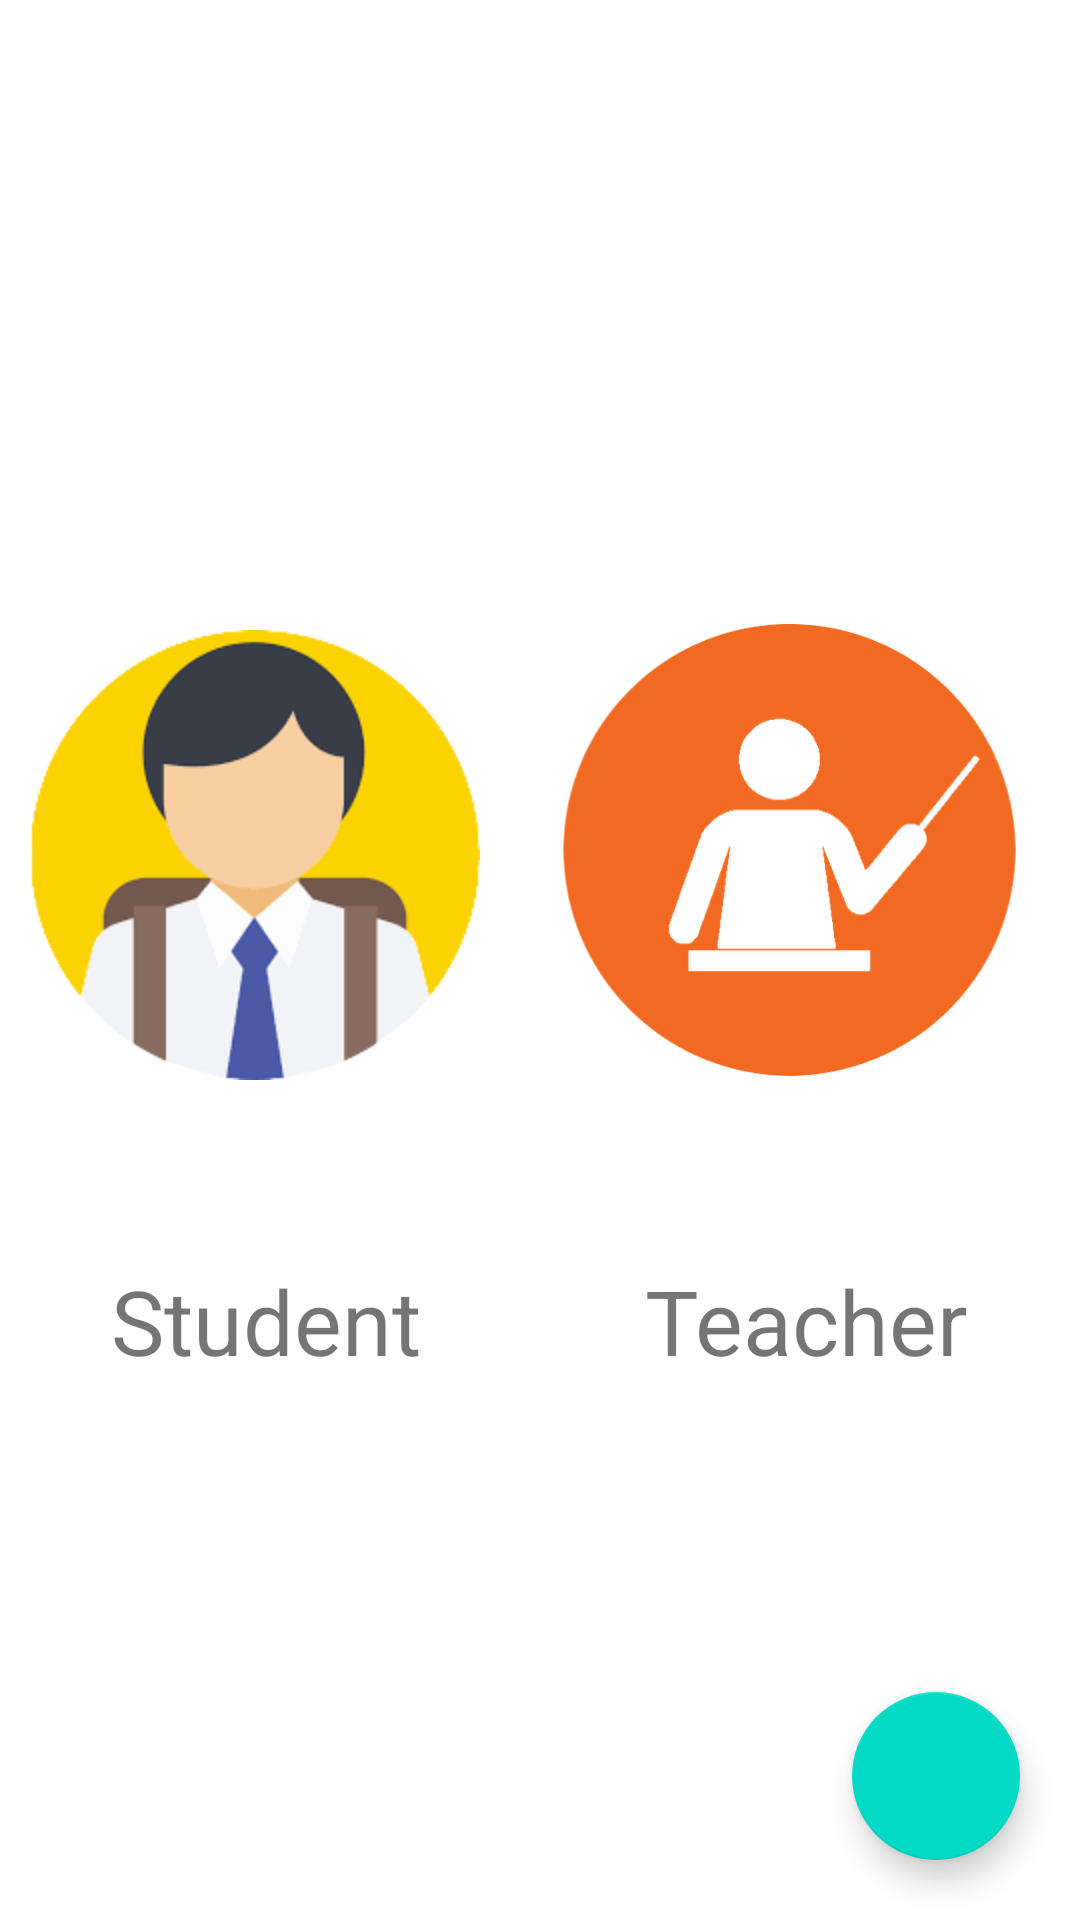

Layout XML and referenced resources for this Android screen:
<!-- AndroidManifest.xml: application theme Theme.AttendanceApp -->
<!-- res/layout/activity_main.xml -->
<?xml version="1.0" encoding="utf-8"?>
<androidx.constraintlayout.widget.ConstraintLayout xmlns:android="http://schemas.android.com/apk/res/android"
    xmlns:app="http://schemas.android.com/apk/res-auto"
    xmlns:tools="http://schemas.android.com/tools"
    android:layout_width="match_parent"
    android:layout_height="match_parent"
    tools:context=".activity.MainActivity">


    <LinearLayout
        android:id="@+id/linearLayout"
        android:layout_width="match_parent"
        android:layout_height="wrap_content"
        android:layout_marginTop="200dp"
        android:gravity="center"
        android:orientation="horizontal"
        app:layout_constraintEnd_toEndOf="parent"
        app:layout_constraintStart_toStartOf="parent"
        app:layout_constraintTop_toTopOf="parent">

        <ImageView
            android:id="@+id/studentlogo"
            android:layout_width="150dp"
            android:layout_height="150dp"
            android:layout_weight="1"
            app:srcCompat="@drawable/student" />

        <ImageView
            android:id="@+id/teacherlogo"
            android:layout_width="170dp"
            android:layout_height="170dp"
            android:layout_weight="1"
            app:srcCompat="@drawable/teacher" />

    </LinearLayout>

    <LinearLayout
        android:id="@+id/linearLayout2"
        android:layout_width="match_parent"
        android:layout_height="0dp"
        android:layout_marginTop="50dp"
        android:layout_weight="1"
        android:orientation="horizontal"
        app:layout_constraintEnd_toEndOf="parent"
        app:layout_constraintStart_toStartOf="parent"
        app:layout_constraintTop_toBottomOf="@+id/linearLayout">

        <TextView
            android:id="@+id/textView7"
            android:layout_width="wrap_content"
            android:layout_height="wrap_content"
            android:layout_weight="1"
            android:gravity="center"
            android:text="Student"
            android:textSize="30sp" />

        <TextView
            android:id="@+id/textView8"
            android:layout_width="wrap_content"
            android:layout_height="wrap_content"
            android:layout_weight="1"
            android:gravity="center"
            android:text="Teacher"
            android:textSize="30sp" />
    </LinearLayout>

    <com.google.android.material.floatingactionbutton.FloatingActionButton
        android:layout_width="wrap_content"
        android:layout_height="wrap_content"
        android:id="@+id/btnOpenDialog"
        app:layout_constraintBottom_toBottomOf="parent"
        app:layout_constraintEnd_toEndOf="parent"
        android:src="@drawable/ic_baseline_add_24"
        android:layout_margin="20dp"/>


</androidx.constraintlayout.widget.ConstraintLayout>
<!-- resources referenced by this layout -->
<resources>
  <!-- drawable student: png bitmap (drawable, 12732 bytes) -->
  <!-- drawable teacher: png bitmap (drawable, 39059 bytes) -->
  <style name="Theme.AttendanceApp" parent="Theme.MaterialComponents.DayNight.DarkActionBar">
          
          <item name="colorPrimary">@color/purple_500</item>
          <item name="colorPrimaryVariant">@color/purple_700</item>
          <item name="colorOnPrimary">@color/white</item>
          
          <item name="colorSecondary">@color/teal_200</item>
          <item name="colorSecondaryVariant">@color/teal_700</item>
          <item name="colorOnSecondary">@color/black</item>
          
          <item name="android:statusBarColor" tools:targetApi="l">?attr/colorPrimaryVariant</item>
          
      </style>
  <!-- not gathered from this repository: default colours our renderer supplied (Android Studio template values) -->
  <color name="purple_500">#FF6200EE</color>
  <color name="purple_700">#FF3700B3</color>
  <color name="teal_200">#FF03DAC5</color>
  <color name="teal_700">#FF018786</color>
  <color name="black">#FF000000</color>
  <color name="white">#FFFFFFFF</color>
</resources>
